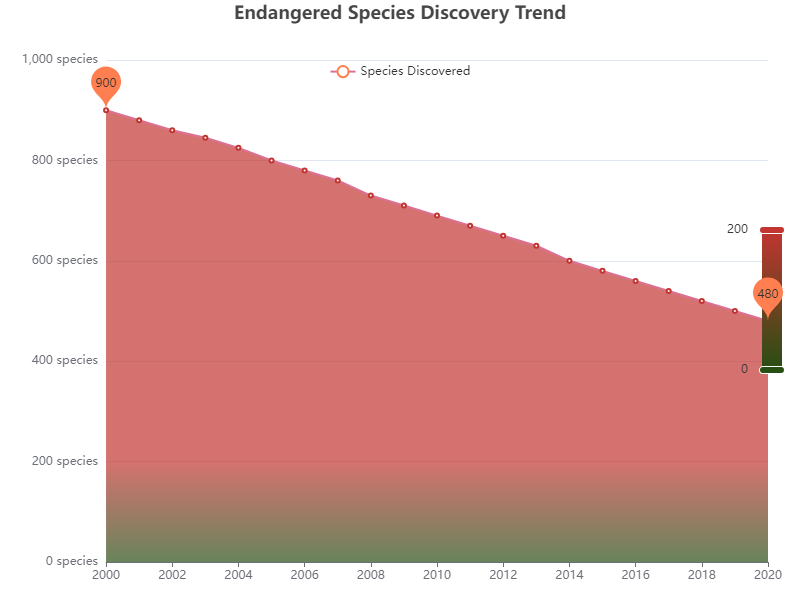

Values plotted in this chart, from the file beside it:
Date, Number of Species Discovered
2000, 900
2001, 880
2002, 860
2003, 845
2004, 825
2005, 800
2006, 780
2007, 760
2008, 730
2009, 710
2010, 690
2011, 670
2012, 650
2013, 630
2014, 600
2015, 580
2016, 560
2017, 540
2018, 520
2019, 500
2020, 480
